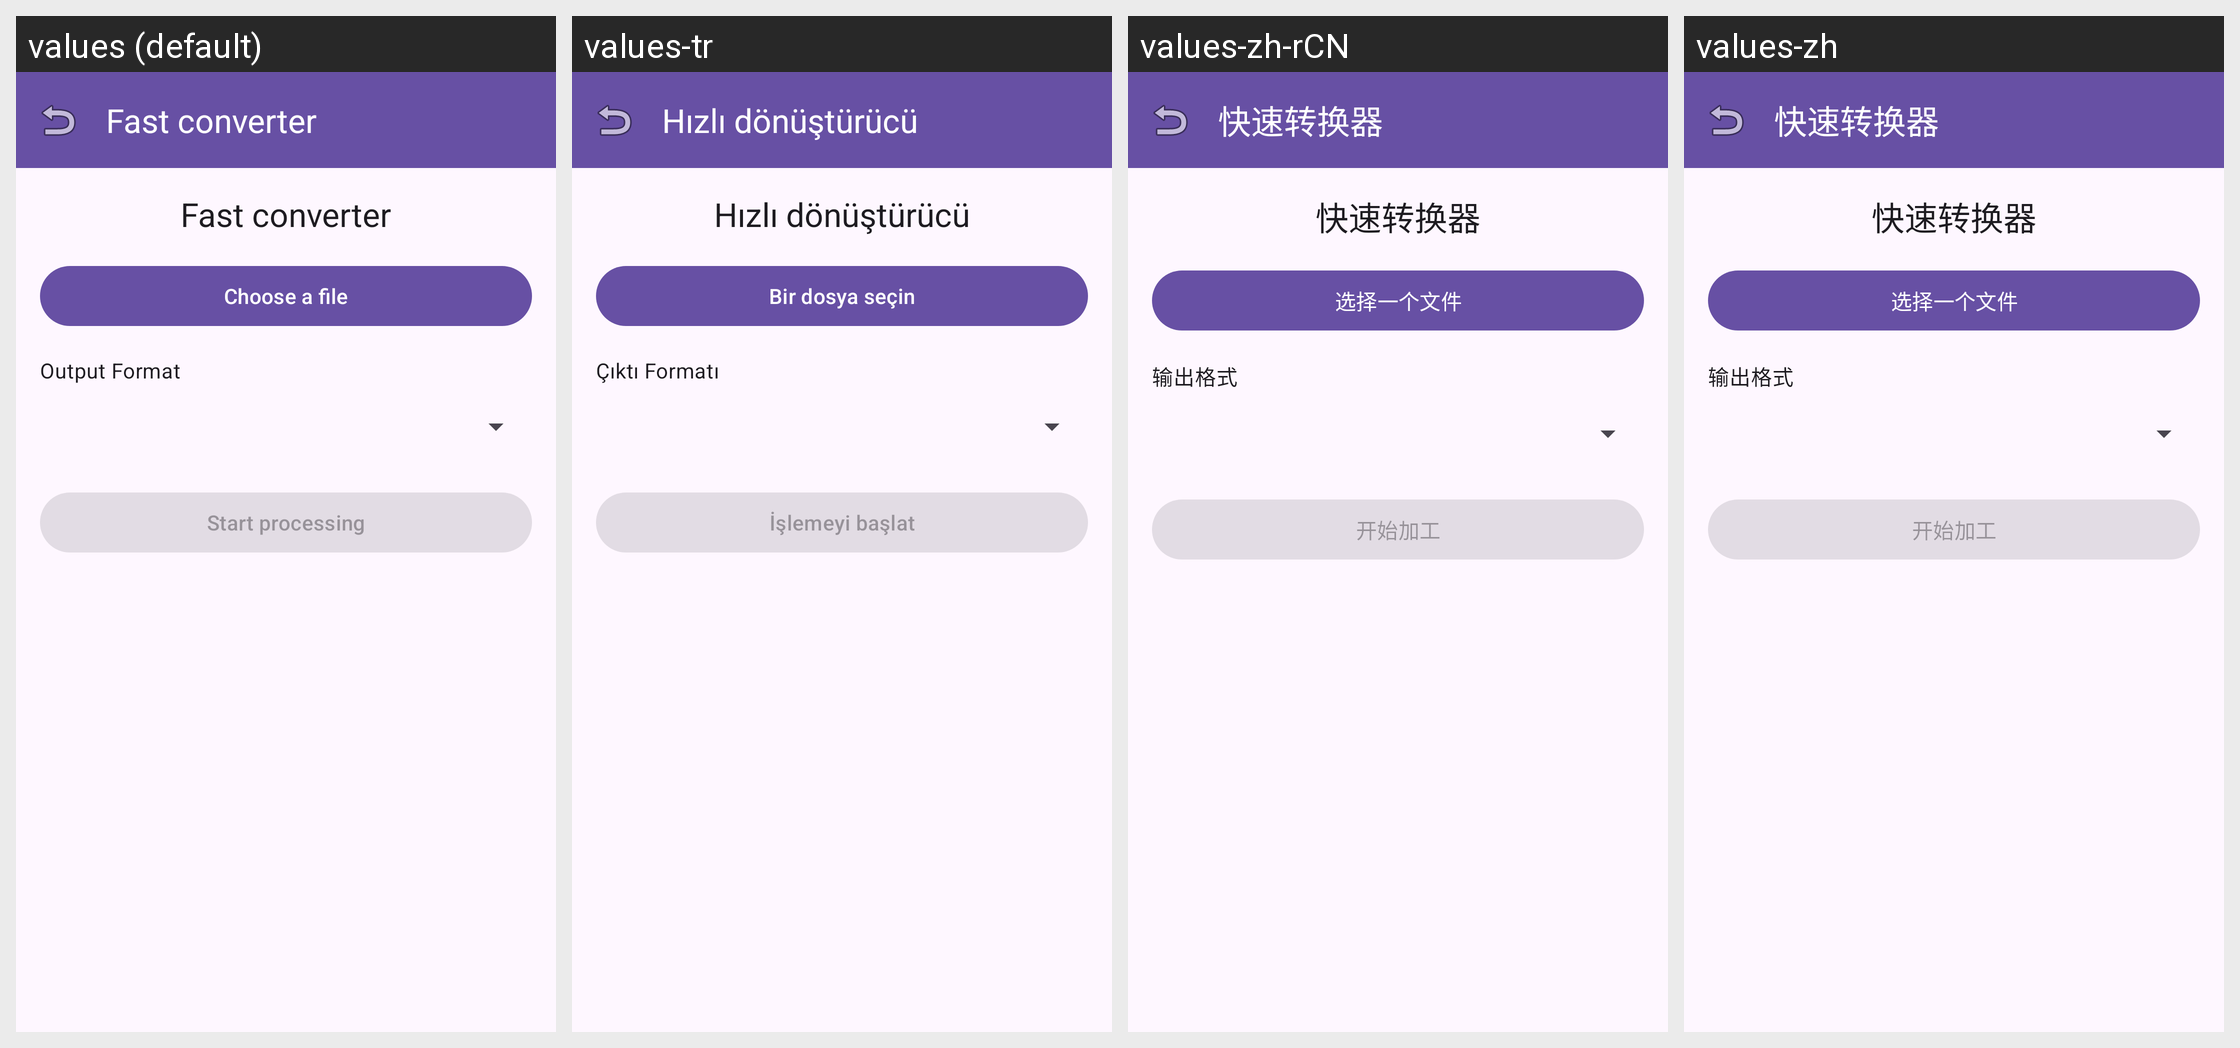

The same Android screen rendered under several of its app's locales, left to right. List the strings drawn on it with the default value and each locale's translation.
Android screen res/layout/fragment_fast_converter.xml rendered under 4 locales, left to right: values (default), values-tr, values-zh-rCN, values-zh. Device: Nexus 5 (rendered at 1080×1920; each locale shown at half size, 540×960, under a caption strip naming it); theme Theme.AccessibleVideoEditor.
Other locales in the repository, not shown: values-ar, values-es, values-fa, values-fr, values-he, values-iw, values-ja, values-ru, values-ur.
Strings drawn on this screen, with the default value and each locale's value (text and hints the layout hard-codes, and strings that could not be matched under every locale, appear in the picture but are not listed):

string_101
  values: Fast converter
  values-tr: Hızlı dönüştürücü
  values-zh-rCN: 快速转换器
  values-zh: 快速转换器

string_140
  values: Choose a file
  values-tr: Bir dosya seçin
  values-zh-rCN: 选择一个文件
  values-zh: 选择一个文件

string_114
  values: Output Format
  values-tr: Çıktı Formatı
  values-zh-rCN: 输出格式
  values-zh: 输出格式

string_117
  values: Start processing
  values-tr: İşlemeyi başlat
  values-zh-rCN: 开始加工
  values-zh: 开始加工
